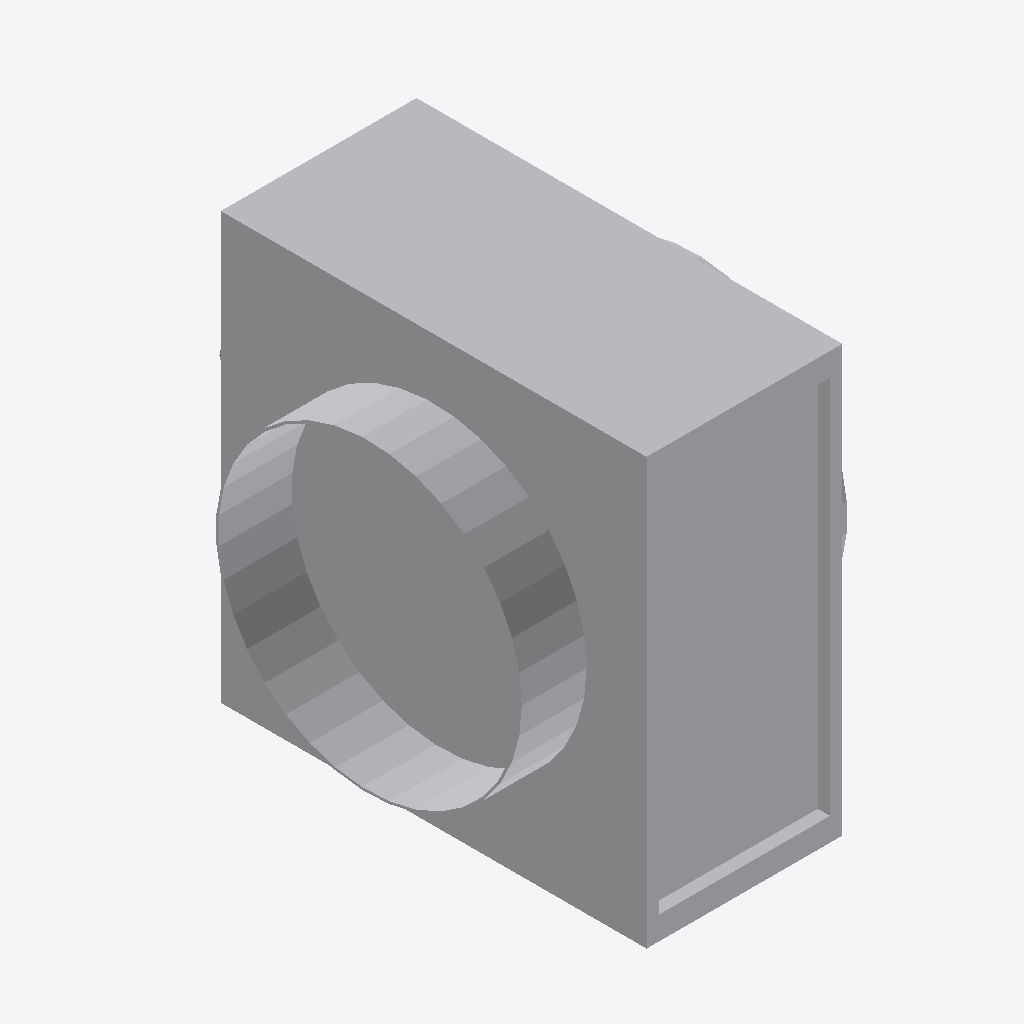
Isometric view of an IFC building model (IFC-SPF (STEP), schema IFC4, length unit millimetre), seen from the south-west, elements coloured by IFC class: 1 other element (light grey).
Extent 0.266 m × 0.380 m × 0.348 m (x, y, z). Elements (1): 1 IfcBuildingElementProxy.

HEADER;
FILE_DESCRIPTION((''),'2;1');
FILE_NAME('','2024-09-21T17:34:51',(''),(''),'Processor version 5.1.0.0','Xbim.IO.MemoryModel','');
FILE_SCHEMA(('IFC4'));
ENDSEC;
DATA;
#1=IFCPROJECT('2Kmd0_mkv6V8CqGowSQJLu',#2,'Project',$,$,$,$,(#19,#22,#23),#7);
#98=IFCBUILDINGELEMENTPROXY('2myO6df4b7OBdSrSVEyzDO',#2,'Графика',$,$,#102,#99,$,$);
ENDSEC;
